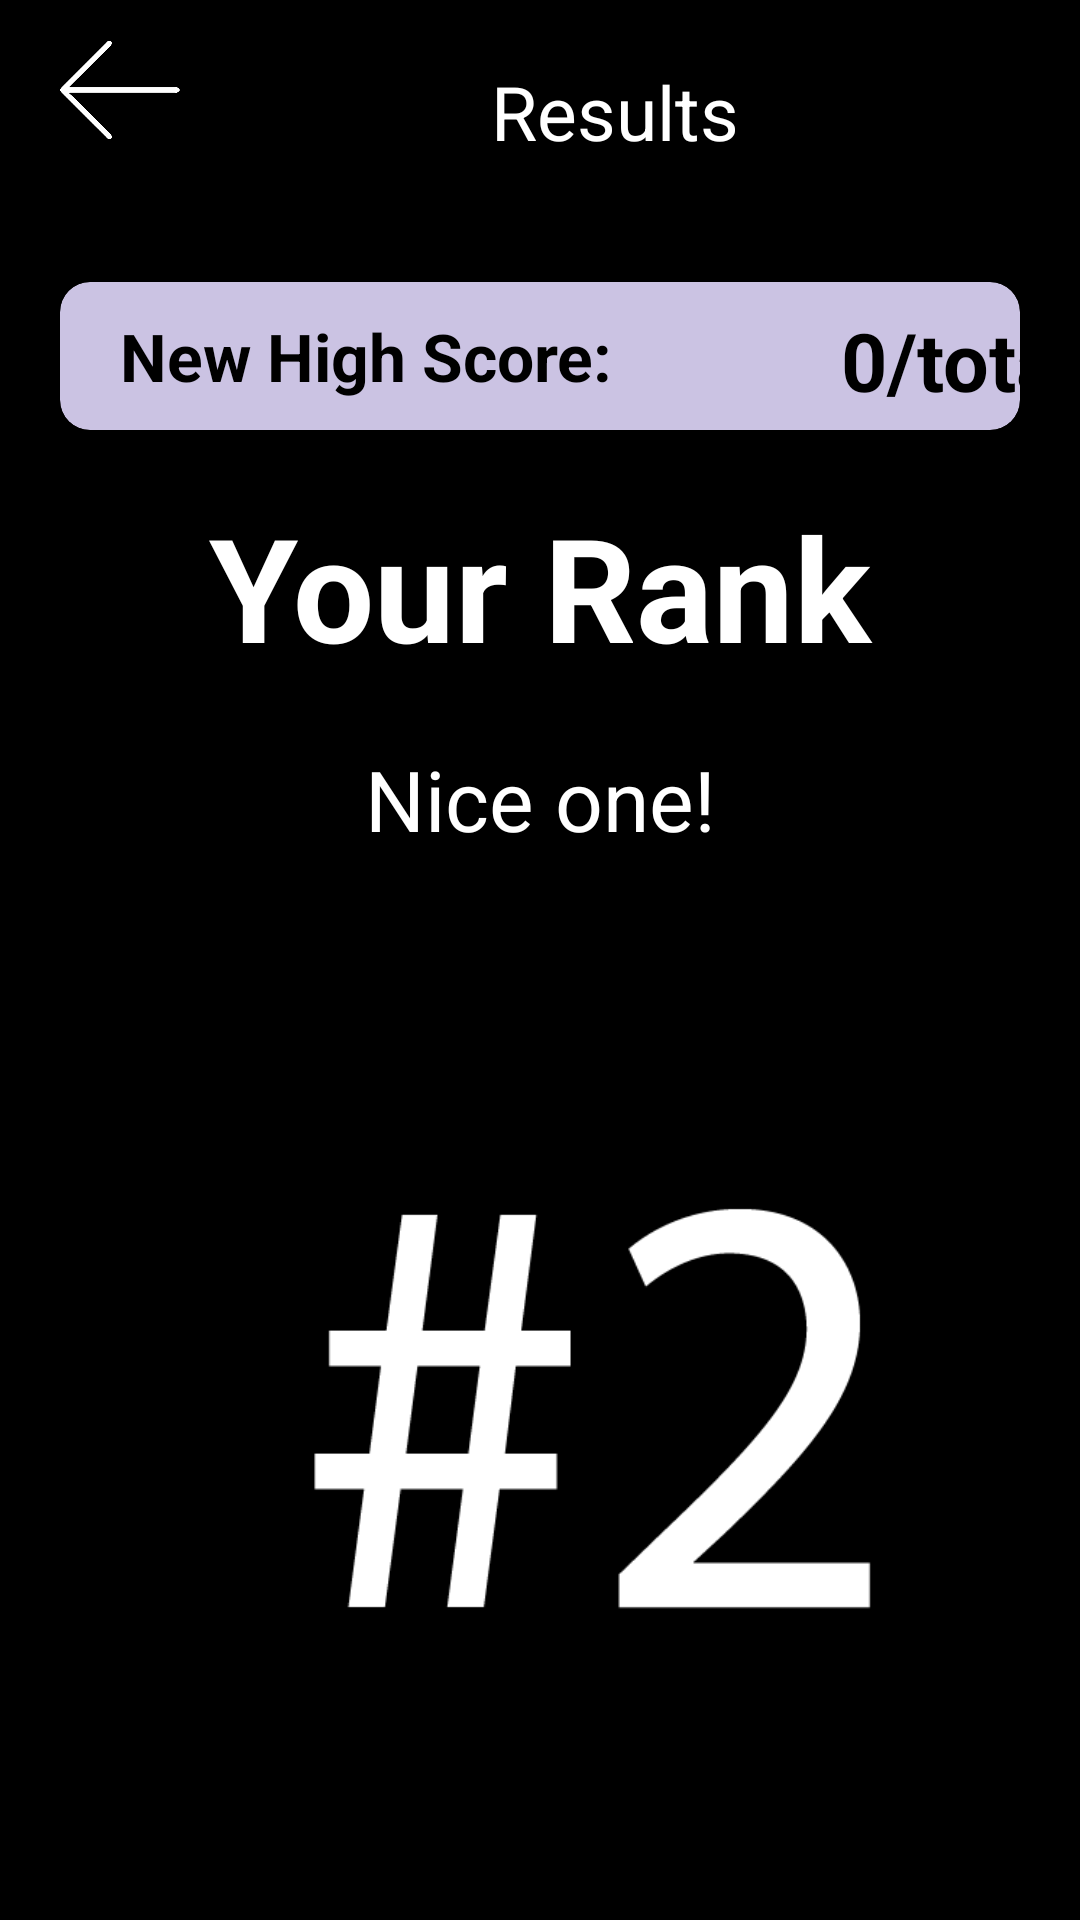

Here is an Android app screen rendered from its layout file. Give the layout XML and the strings, colors and styles it references.
<!-- AndroidManifest.xml: application theme splashScreenTheme -->
<!-- res/layout/activity_result2.xml -->
<?xml version="1.0" encoding="utf-8"?>
<LinearLayout xmlns:android="http://schemas.android.com/apk/res/android"
    xmlns:app="http://schemas.android.com/apk/res-auto"
    xmlns:tools="http://schemas.android.com/tools"
    android:layout_width="match_parent"
    android:layout_height="match_parent"
    android:background="@color/primary"
    android:orientation="vertical"
    android:paddingRight="10dp"
    android:paddingLeft="10dp"
    android:paddingTop="10dp"
    tools:context=".ResultActivity">

    <ImageView
        android:id="@+id/score2"
        android:layout_width="40dp"
        android:layout_height="40dp"
        android:layout_marginLeft="10dp"
        android:src="@drawable/back_arrow" />

    <TextView
        android:layout_width="150dp"
        android:layout_height="wrap_content"
        android:layout_marginLeft="120dp"
        android:layout_marginTop="-30dp"
        android:layout_marginBottom="30dp"
        android:text="Results"
        android:textAlignment="center"
        android:textColor="@color/secondary"
        android:textSize="25sp" />

    <androidx.cardview.widget.CardView
        android:layout_width="match_parent"
        android:layout_height="wrap_content"
        android:layout_marginLeft="10dp"
        android:layout_marginTop="10dp"
        android:layout_marginRight="10dp"
        android:padding="10dp"
        app:cardBackgroundColor="@color/purple"
        app:cardCornerRadius="10dp">

        <TextView

            android:layout_width="210dp"
            android:layout_height="wrap_content"
            android:layout_marginTop="10dp"
            android:layout_marginBottom="10dp"
            android:paddingLeft="20dp"
            android:paddingRight="20dp"
            android:text="New High Score:"
            android:textColor="@color/primary"
            android:textSize="22sp"
            android:textStyle="bold" />

        <TextView
            android:id="@+id/total2"
            android:layout_width="100dp"
            android:layout_height="wrap_content"
            android:layout_marginLeft="250dp"
            android:layout_marginTop="8dp"
            android:text="0/total"
            android:textAlignment="center"
            android:textColor="@color/primary"
            android:textSize="27sp"
            android:textStyle="bold" />


    </androidx.cardview.widget.CardView>

    <TextView
        android:layout_width="match_parent"
        android:layout_height="wrap_content"
        android:text="Your Rank"
        android:textColor="@color/secondary"
        android:textAlignment="center"
        android:textSize="48sp"
        android:layout_marginTop="20dp"
        android:layout_marginBottom="20dp"
        android:paddingLeft="20dp"
        android:paddingRight="20dp"
        android:textStyle="bold"/>

    <TextView
        android:id="@+id/resultname2"
        android:layout_width="match_parent"
        android:layout_height="wrap_content"
        android:text="Nice one!"
        android:textColor="@color/secondary"
        android:textAlignment="center"
        android:textSize="28sp"
        android:layout_marginTop="0dp"
        android:layout_marginBottom="-38dp"
        android:paddingLeft="20dp"
        android:paddingRight="20dp"
        />

    <ImageView
        android:id="@+id/imageView2"
        android:layout_marginTop="120dp"
        android:layout_marginLeft="80dp"
        android:layout_width="224dp"
        android:layout_height="219dp"
        app:srcCompat="@drawable/secondplace" />

</LinearLayout>
<!-- resources referenced by this layout -->
<resources>
  <color name="primary">#000000</color>
  <color name="purple">#CBC3E3</color>
  <color name="secondary">#FFFFFF</color>
  <!-- drawable back_arrow: png bitmap (drawable, 17441 bytes) -->
  <!-- drawable secondplace: png bitmap (drawable, 14240 bytes) -->
  <style name="splashScreenTheme" parent="Theme.MaterialComponents.Light.NoActionBar">
          <item name="colorPrimary">@color/darkpurple</item>
          
          
      </style>
  <color name="darkpurple">#524F81</color>
</resources>
